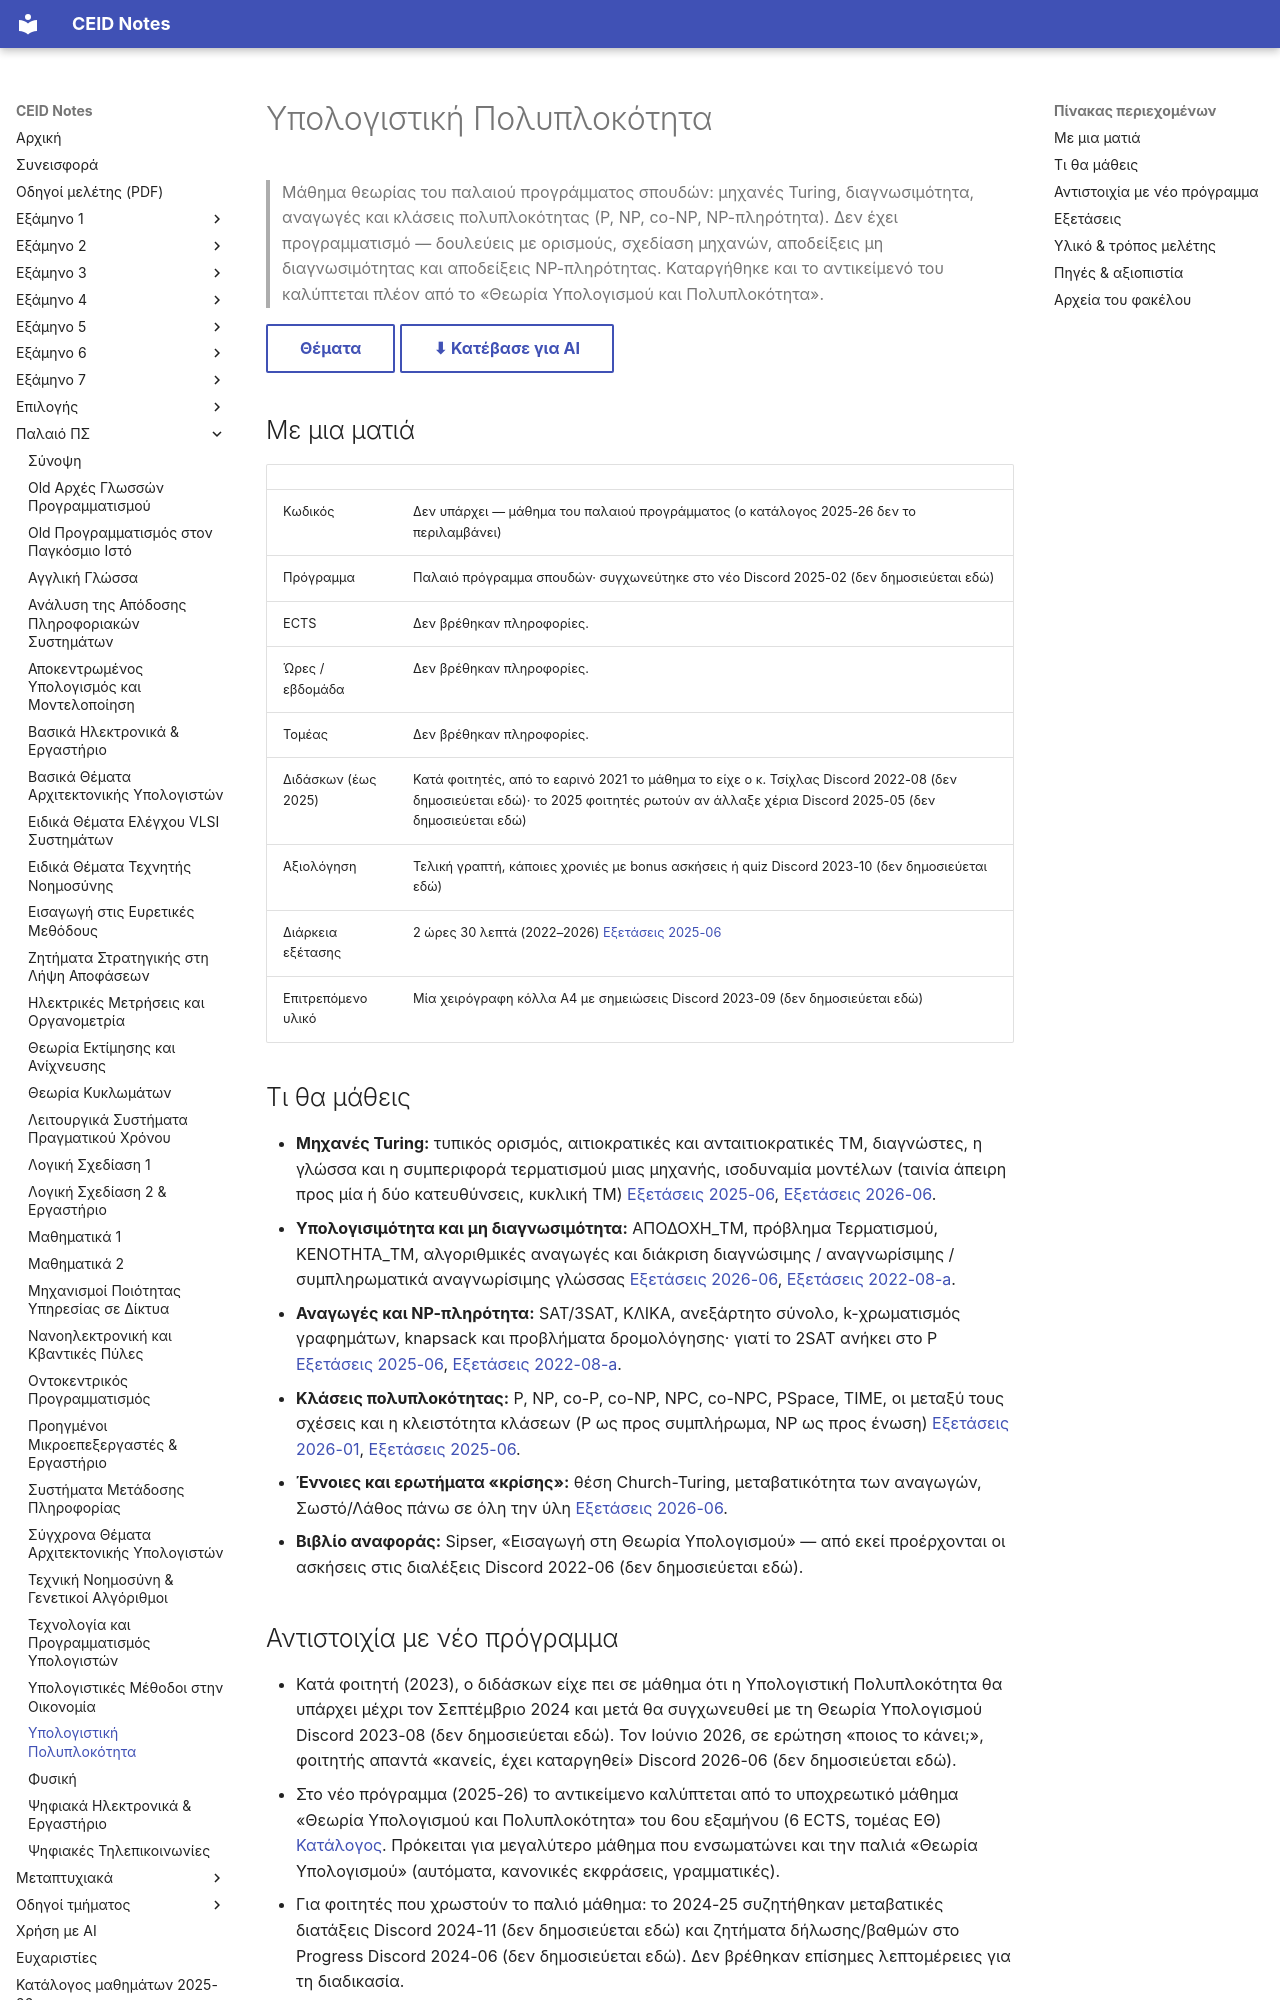

repository: kdngiorgos/ceid-notes · page: Old Classes (Παλαιό Πρόγραμμα Σπουδών)/Υπολογιστική Πολυπλοκότητα/index.html · generator: mkdocs

---
code: null
title: "Υπολογιστική Πολυπλοκότητα"
category: old-curriculum
semester: null
season: null
difficulty: null
grading_summary: "Κυρίως/μόνο τελική γραπτή εξέταση 2,5 ωρών· κάποιες χρονιές προαιρετικές ασκήσεις ή quiz με μπόνους έως 1 μονάδα· επιτρεπόταν μία χειρόγραφη κόλλα Α4 (κατά φοιτητές)"
exam_sessions: ["2020-06", "2020-06-b", "2021-06", "2021-06-mcq", "2021-09", "2022-02", "2022-08-a", "2023-01", "2023-05", "2024-09", "2025-06", "2026-01", "2026-06"]
sources: ["discord/ (13 περίοδοι, 2021-01 έως 2026-09, 1398 μηνύματα)", "Previous Exams/ (13 συνεδρίες)", "other/ (σημειώσεις, βιβλίο Sipser, συγκεντρωτικά θέματα)", "../../catalog/curriculum.md (αντιστοιχία με το νέο πρόγραμμα)"]
last_reviewed: 2026-10-12
---

# Υπολογιστική Πολυπλοκότητα

> Μάθημα θεωρίας του παλαιού προγράμματος σπουδών: μηχανές Turing, διαγνωσιμότητα, αναγωγές και κλάσεις πολυπλοκότητας (P, NP, co-NP, NP-πληρότητα). Δεν έχει προγραμματισμό — δουλεύεις με ορισμούς, σχεδίαση μηχανών, αποδείξεις μη διαγνωσιμότητας και αποδείξεις NP-πληρότητας. Καταργήθηκε και το αντικείμενό του καλύπτεται πλέον από το «Θεωρία Υπολογισμού και Πολυπλοκότητα».

[Θέματα](Previous%20Exams/README.md){ .md-button } [⬇ Κατέβασε για AI](../../downloads/old-ypologistikh-polyplokothta.zip){ .md-button }


## Με μια ματιά

| | |
|---|---|
| Κωδικός | Δεν υπάρχει — μάθημα του παλαιού προγράμματος (ο κατάλογος 2025-26 δεν το περιλαμβάνει) |
| Πρόγραμμα | Παλαιό πρόγραμμα σπουδών· συγχωνεύτηκε στο νέο Discord 2025-02 (δεν δημοσιεύεται εδώ) |
| ECTS | Δεν βρέθηκαν πληροφορίες. |
| Ώρες / εβδομάδα | Δεν βρέθηκαν πληροφορίες. |
| Τομέας | Δεν βρέθηκαν πληροφορίες. |
| Διδάσκων (έως 2025) | Κατά φοιτητές, από το εαρινό 2021 το μάθημα το είχε ο κ. Τσίχλας Discord 2022-08 (δεν δημοσιεύεται εδώ)· το 2025 φοιτητές ρωτούν αν άλλαξε χέρια Discord 2025-05 (δεν δημοσιεύεται εδώ) |
| Αξιολόγηση | Τελική γραπτή, κάποιες χρονιές με bonus ασκήσεις ή quiz Discord 2023-10 (δεν δημοσιεύεται εδώ) |
| Διάρκεια εξέτασης | 2 ώρες 30 λεπτά (2022–2026) [Εξετάσεις 2025-06](Previous%20Exams/2025-06.md) |
| Επιτρεπόμενο υλικό | Μία χειρόγραφη κόλλα Α4 με σημειώσεις Discord 2023-09 (δεν δημοσιεύεται εδώ) |

## Τι θα μάθεις

- **Μηχανές Turing:** τυπικός ορισμός, αιτιοκρατικές και ανταιτιοκρατικές ΤΜ, διαγνώστες, η γλώσσα και η συμπεριφορά τερματισμού μιας μηχανής, ισοδυναμία μοντέλων (ταινία άπειρη προς μία ή δύο κατευθύνσεις, κυκλική ΤΜ) [Εξετάσεις 2025-06](Previous%20Exams/2025-06.md), [Εξετάσεις 2026-06](Previous%20Exams/2026-06.md).
- **Υπολογισιμότητα και μη διαγνωσιμότητα:** ΑΠΟΔΟΧΗ_TM, πρόβλημα Τερματισμού, ΚΕΝΟΤΗΤΑ_TM, αλγοριθμικές αναγωγές και διάκριση διαγνώσιμης / αναγνωρίσιμης / συμπληρωματικά αναγνωρίσιμης γλώσσας [Εξετάσεις 2026-06](Previous%20Exams/2026-06.md), [Εξετάσεις 2022-08-a](Previous%20Exams/2022-08-a.md).
- **Αναγωγές και NP-πληρότητα:** SAT/3SAT, ΚΛΙΚΑ, ανεξάρτητο σύνολο, k-χρωματισμός γραφημάτων, knapsack και προβλήματα δρομολόγησης· γιατί το 2SAT ανήκει στο P [Εξετάσεις 2025-06](Previous%20Exams/2025-06.md), [Εξετάσεις 2022-08-a](Previous%20Exams/2022-08-a.md).
- **Κλάσεις πολυπλοκότητας:** P, NP, co-P, co-NP, NPC, co-NPC, PSpace, TIME, οι μεταξύ τους σχέσεις και η κλειστότητα κλάσεων (P ως προς συμπλήρωμα, NP ως προς ένωση) [Εξετάσεις 2026-01](Previous%20Exams/2026-01.md), [Εξετάσεις 2025-06](Previous%20Exams/2025-06.md).
- **Έννοιες και ερωτήματα «κρίσης»:** θέση Church-Turing, μεταβατικότητα των αναγωγών, Σωστό/Λάθος πάνω σε όλη την ύλη [Εξετάσεις 2026-06](Previous%20Exams/2026-06.md).
- **Βιβλίο αναφοράς:** Sipser, «Εισαγωγή στη Θεωρία Υπολογισμού» — από εκεί προέρχονται οι ασκήσεις στις διαλέξεις Discord 2022-06 (δεν δημοσιεύεται εδώ).
